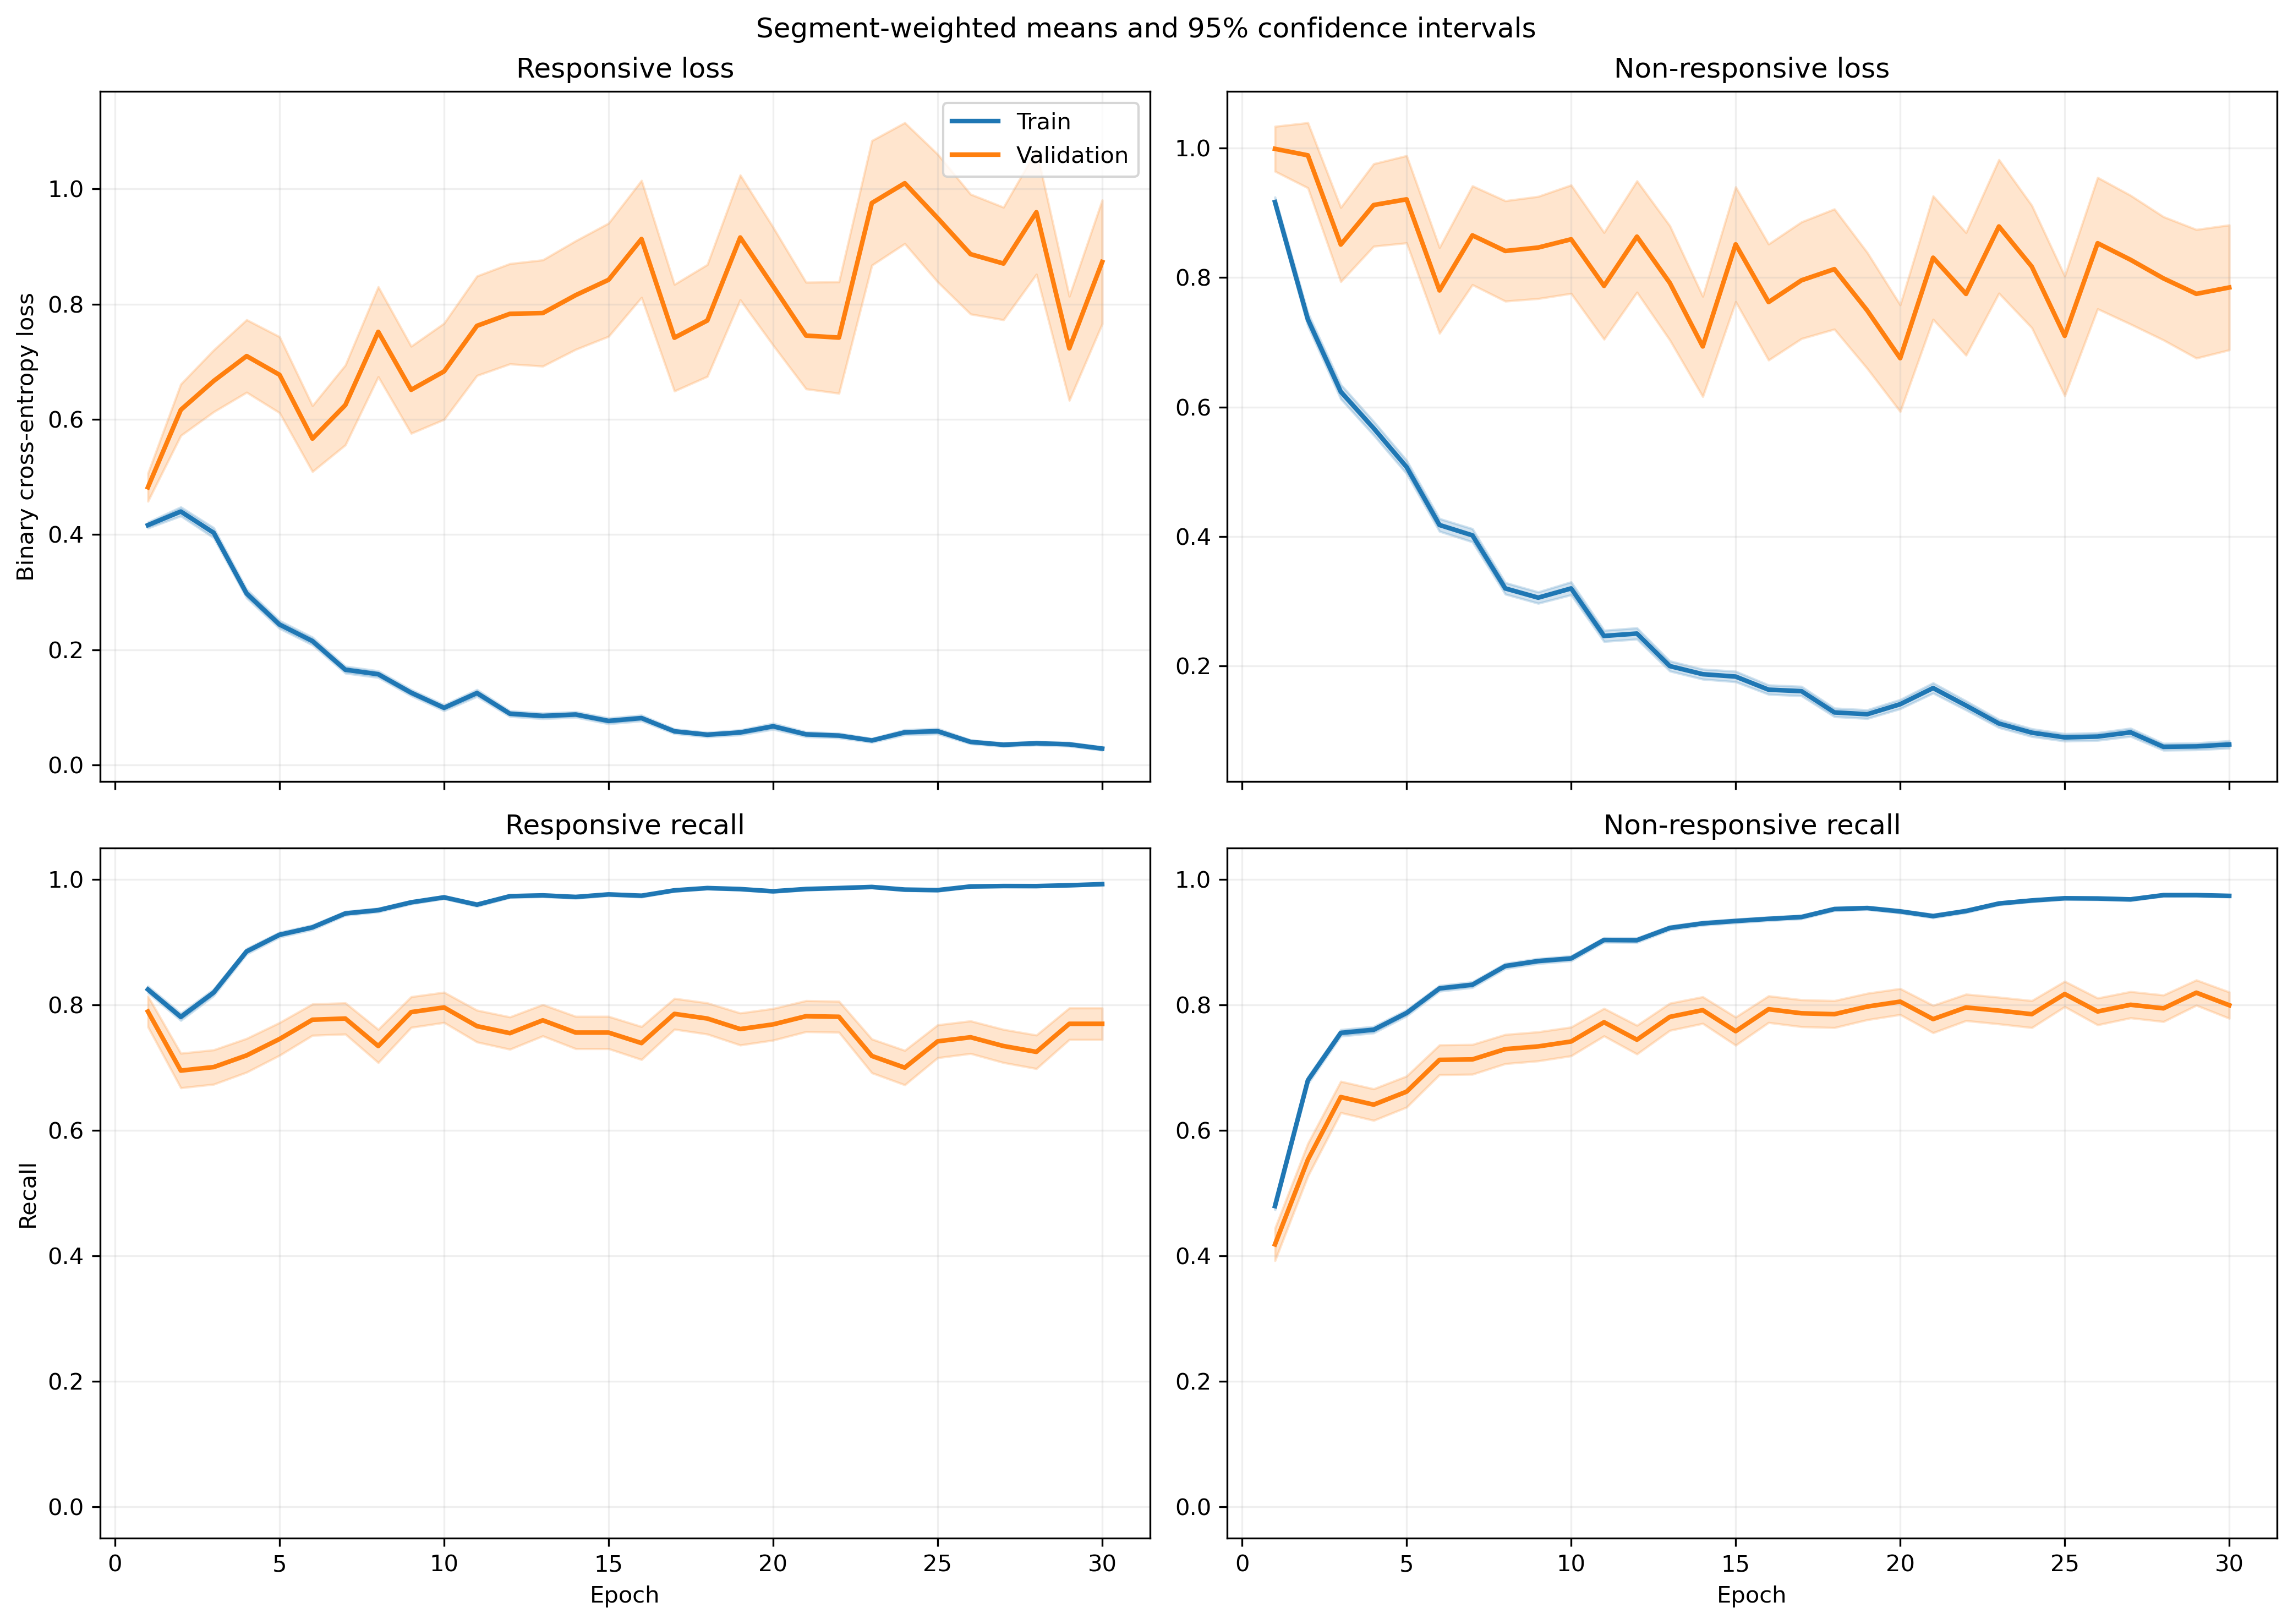

Data behind this chart, as committed beside it:
fold, epoch, split, r_loss, r_loss_count, r_loss_sum, r_loss_sum_sq, r_recall, r_recall_count, r_recall_sum, r_recall_sum_sq, nr_loss, nr_loss_count, nr_loss_sum, nr_loss_sum_sq, nr_recall, nr_recall_count, nr_recall_sum, nr_recall_sum_sq
1, 1, train, 0.326, 1063, 346.5, 252.7, 0.8598, 1063, 914.0, 914.0, 1.12, 1401, 1569, 2667, 0.4325, 1401, 606.0, 606.0
1, 1, validation, 0.1142, 10, 1.142, 0.1958, 1.0, 10, 10.0, 10.0, , 0, 0.0, 0.0, , 0, 0.0, 0.0
1, 2, train, 0.4691, 1063, 498.7, 581.1, 0.7752, 1063, 824.0, 824.0, 0.6428, 1401, 900.6, 1318, 0.7045, 1401, 987.0, 987.0
1, 2, validation, 0.1638, 10, 1.638, 0.4413, 1.0, 10, 10.0, 10.0, , 0, 0.0, 0.0, , 0, 0.0, 0.0
1, 3, train, 0.3484, 1063, 370.4, 389.9, 0.8504, 1063, 904.0, 904.0, 0.5775, 1401, 809.1, 1304, 0.7552, 1401, 1058, 1058
1, 3, validation, 0.07124, 10, 0.7124, 0.07382, 1.0, 10, 10.0, 10.0, , 0, 0.0, 0.0, , 0, 0.0, 0.0
1, 4, train, 0.2645, 1063, 281.1, 403.7, 0.8965, 1063, 953.0, 953.0, 0.5626, 1401, 788.2, 1781, 0.7794, 1401, 1092, 1092
1, 4, validation, 0.04984, 10, 0.4984, 0.04912, 1.0, 10, 10.0, 10.0, , 0, 0.0, 0.0, , 0, 0.0, 0.0
1, 5, train, 0.2211, 1063, 235, 428.4, 0.9389, 1063, 998.0, 998.0, 0.5232, 1401, 733, 1688, 0.7859, 1401, 1101, 1101
1, 5, validation, 0.03582, 10, 0.3582, 0.02481, 1.0, 10, 10.0, 10.0, , 0, 0.0, 0.0, , 0, 0.0, 0.0
1, 6, train, 0.1781, 1063, 189.3, 195.7, 0.9548, 1063, 1015, 1015, 0.3774, 1401, 528.7, 905.4, 0.818, 1401, 1146, 1146
1, 6, validation, 0.04128, 10, 0.4128, 0.02657, 1.0, 10, 10.0, 10.0, , 0, 0.0, 0.0, , 0, 0.0, 0.0
1, 7, train, 0.2163, 1063, 230, 350.8, 0.9182, 1063, 976.0, 976.0, 0.3143, 1401, 440.4, 1011, 0.8644, 1401, 1211, 1211
1, 7, validation, 0.02919, 10, 0.2919, 0.01831, 1.0, 10, 10.0, 10.0, , 0, 0.0, 0.0, , 0, 0.0, 0.0
1, 8, train, 0.129, 1063, 137.1, 242.1, 0.9614, 1063, 1022, 1022, 0.3806, 1401, 533.2, 1284, 0.843, 1401, 1181, 1181
1, 8, validation, 0.0212, 10, 0.212, 0.01295, 1.0, 10, 10.0, 10.0, , 0, 0.0, 0.0, , 0, 0.0, 0.0
1, 9, train, 0.1253, 1063, 133.2, 211.8, 0.9605, 1063, 1021, 1021, 0.2668, 1401, 373.7, 861.3, 0.8951, 1401, 1254, 1254
1, 9, validation, 0.0175, 10, 0.175, 0.00859, 1.0, 10, 10.0, 10.0, , 0, 0.0, 0.0, , 0, 0.0, 0.0
1, 10, train, 0.05107, 1063, 54.29, 73.4, 0.9868, 1063, 1049, 1049, 0.3179, 1401, 445.4, 1119, 0.8715, 1401, 1221, 1221
1, 10, validation, 0.01571, 10, 0.1571, 0.004106, 1.0, 10, 10.0, 10.0, , 0, 0.0, 0.0, , 0, 0.0, 0.0
1, 11, train, 0.1022, 1063, 108.7, 165.9, 0.9737, 1063, 1035, 1035, 0.2461, 1401, 344.8, 763.7, 0.9001, 1401, 1261, 1261
1, 11, validation, 0.01459, 10, 0.1459, 0.003972, 1.0, 10, 10.0, 10.0, , 0, 0.0, 0.0, , 0, 0.0, 0.0
1, 12, train, 0.1375, 1063, 146.1, 221.1, 0.9577, 1063, 1018, 1018, 0.1662, 1401, 232.9, 471.5, 0.9322, 1401, 1306, 1306
1, 12, validation, 0.04429, 10, 0.4429, 0.05678, 1.0, 10, 10.0, 10.0, , 0, 0.0, 0.0, , 0, 0.0, 0.0
1, 13, train, 0.06847, 1063, 72.79, 120.8, 0.9774, 1063, 1039, 1039, 0.2072, 1401, 290.3, 833.4, 0.9315, 1401, 1305, 1305
1, 13, validation, 0.01375, 10, 0.1375, 0.006818, 1.0, 10, 10.0, 10.0, , 0, 0.0, 0.0, , 0, 0.0, 0.0
1, 14, train, 0.07029, 1063, 74.72, 92.01, 0.9765, 1063, 1038, 1038, 0.1316, 1401, 184.4, 433.2, 0.9572, 1401, 1341, 1341
1, 14, validation, 0.03081, 10, 0.3081, 0.04611, 1.0, 10, 10.0, 10.0, , 0, 0.0, 0.0, , 0, 0.0, 0.0
1, 15, train, 0.05584, 1063, 59.36, 152.9, 0.9859, 1063, 1048, 1048, 0.1805, 1401, 252.9, 838, 0.9358, 1401, 1311, 1311
1, 15, validation, 0.006436, 10, 0.06436, 0.0009744, 1.0, 10, 10.0, 10.0, , 0, 0.0, 0.0, , 0, 0.0, 0.0
1, 16, train, 0.05888, 1063, 62.59, 176.2, 0.9868, 1063, 1049, 1049, 0.2001, 1401, 280.3, 768.5, 0.9201, 1401, 1289, 1289
1, 16, validation, 0.01068, 10, 0.1068, 0.004201, 1.0, 10, 10.0, 10.0, , 0, 0.0, 0.0, , 0, 0.0, 0.0
1, 17, train, 0.06138, 1063, 65.25, 117.8, 0.9821, 1063, 1044, 1044, 0.164, 1401, 229.8, 606.5, 0.9422, 1401, 1320, 1320
1, 17, validation, 0.0355, 10, 0.355, 0.03546, 1.0, 10, 10.0, 10.0, , 0, 0.0, 0.0, , 0, 0.0, 0.0
1, 18, train, 0.04753, 1063, 50.52, 91.96, 0.9906, 1063, 1053, 1053, 0.1, 1401, 140.2, 342, 0.9643, 1401, 1351, 1351
1, 18, validation, 0.009734, 10, 0.09734, 0.002699, 1.0, 10, 10.0, 10.0, , 0, 0.0, 0.0, , 0, 0.0, 0.0
1, 19, train, 0.02824, 1063, 30.02, 46.33, 0.9925, 1063, 1055, 1055, 0.2503, 1401, 350.7, 1170, 0.9208, 1401, 1290, 1290
1, 19, validation, 0.008985, 10, 0.08985, 0.002965, 1.0, 10, 10.0, 10.0, , 0, 0.0, 0.0, , 0, 0.0, 0.0
1, 20, train, 0.04465, 1063, 47.46, 47.95, 0.9878, 1063, 1050, 1050, 0.1203, 1401, 168.6, 353.3, 0.9543, 1401, 1337, 1337
1, 20, validation, 0.09039, 10, 0.9039, 0.3468, 1.0, 10, 10.0, 10.0, , 0, 0.0, 0.0, , 0, 0.0, 0.0
1, 21, train, 0.0654, 1063, 69.52, 138.9, 0.9812, 1063, 1043, 1043, 0.1645, 1401, 230.4, 543.3, 0.9408, 1401, 1318, 1318
1, 21, validation, 0.007732, 10, 0.07732, 0.001265, 1.0, 10, 10.0, 10.0, , 0, 0.0, 0.0, , 0, 0.0, 0.0
1, 22, train, 0.05696, 1063, 60.55, 74.31, 0.9812, 1063, 1043, 1043, 0.126, 1401, 176.5, 496.9, 0.9543, 1401, 1337, 1337
1, 22, validation, 0.00596, 10, 0.0596, 0.00117, 1.0, 10, 10.0, 10.0, , 0, 0.0, 0.0, , 0, 0.0, 0.0
1, 23, train, 0.02331, 1063, 24.78, 8.214, 0.9972, 1063, 1060, 1060, 0.1108, 1401, 155.2, 338.8, 0.9593, 1401, 1344, 1344
1, 23, validation, 0.005856, 10, 0.05856, 0.0009098, 1.0, 10, 10.0, 10.0, , 0, 0.0, 0.0, , 0, 0.0, 0.0
1, 24, train, 0.05017, 1063, 53.33, 77.38, 0.984, 1063, 1046, 1046, 0.05655, 1401, 79.23, 192.8, 0.9807, 1401, 1374, 1374
1, 24, validation, 0.009585, 10, 0.09585, 0.00224, 1.0, 10, 10.0, 10.0, , 0, 0.0, 0.0, , 0, 0.0, 0.0
1, 25, train, 0.02915, 1063, 30.98, 26.26, 0.9944, 1063, 1057, 1057, 0.1019, 1401, 142.7, 321.7, 0.9622, 1401, 1348, 1348
1, 25, validation, 0.01645, 10, 0.1645, 0.008059, 1.0, 10, 10.0, 10.0, , 0, 0.0, 0.0, , 0, 0.0, 0.0
1, 26, train, 0.02974, 1063, 31.61, 39.62, 0.9934, 1063, 1056, 1056, 0.1417, 1401, 198.5, 558.3, 0.95, 1401, 1331, 1331
1, 26, validation, 0.00415, 10, 0.0415, 0.0005646, 1.0, 10, 10.0, 10.0, , 0, 0.0, 0.0, , 0, 0.0, 0.0
1, 27, train, 0.01704, 1063, 18.12, 11.67, 0.9962, 1063, 1059, 1059, 0.1263, 1401, 177, 499.2, 0.9586, 1401, 1343, 1343
1, 27, validation, 0.02093, 10, 0.2093, 0.02742, 1.0, 10, 10.0, 10.0, , 0, 0.0, 0.0, , 0, 0.0, 0.0
1, 28, train, 0.01836, 1063, 19.52, 9.276, 0.9953, 1063, 1058, 1058, 0.07416, 1401, 103.9, 317.5, 0.9786, 1401, 1371, 1371
1, 28, validation, 0.002273, 10, 0.02273, 0.0001532, 1.0, 10, 10.0, 10.0, , 0, 0.0, 0.0, , 0, 0.0, 0.0
1, 29, train, 0.01317, 1063, 14, 13.04, 0.9991, 1063, 1062, 1062, 0.07165, 1401, 100.4, 267.3, 0.975, 1401, 1366, 1366
1, 29, validation, 0.009605, 10, 0.09605, 0.002415, 1.0, 10, 10.0, 10.0, , 0, 0.0, 0.0, , 0, 0.0, 0.0
1, 30, train, 0.01616, 1063, 17.18, 9.248, 0.9972, 1063, 1060, 1060, 0.06399, 1401, 89.65, 266.6, 0.9807, 1401, 1374, 1374
1, 30, validation, 0.005519, 10, 0.05519, 0.000907, 1.0, 10, 10.0, 10.0, , 0, 0.0, 0.0, , 0, 0.0, 0.0
... 1,140 more rows
